Run: headless pygame with SDL's dummy video driver; simulated clock (each Clock.tick advances the game by its frame time, no real sleeping); random seed 0; keys injected as events and as key.get_pressed() state; mouse plan: one left click at the window centre at the start of phase 2, then a move to the lower-right quarter at the start of phase 3.
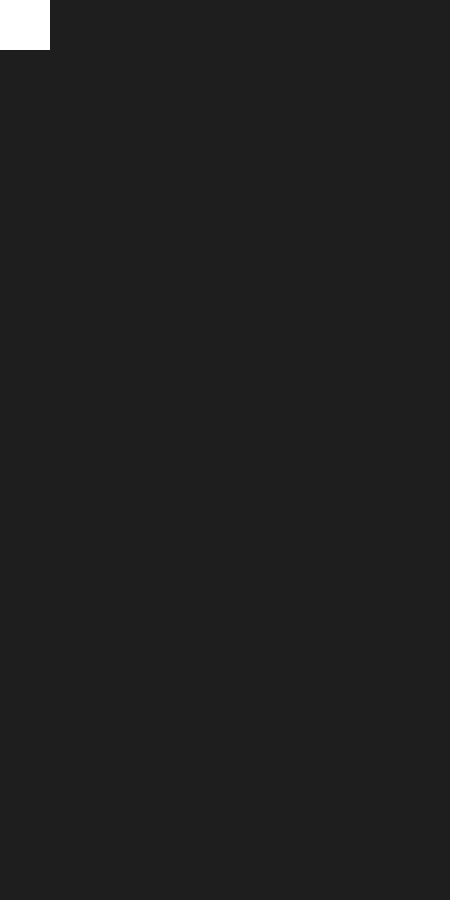
Frame 1 of 4 · flips 1–60 · no input
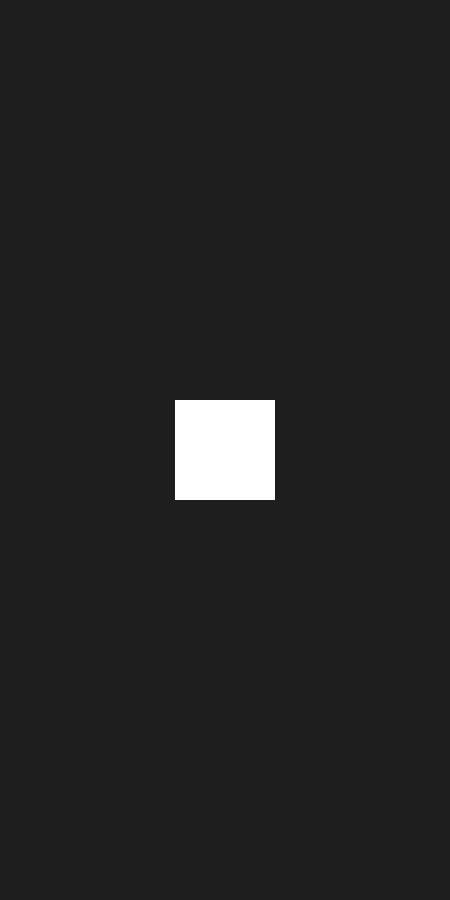
Frame 2 of 4 · flips 61–180 · clicked the window centre · tapped SPACE, RETURN · held RIGHT (→), D
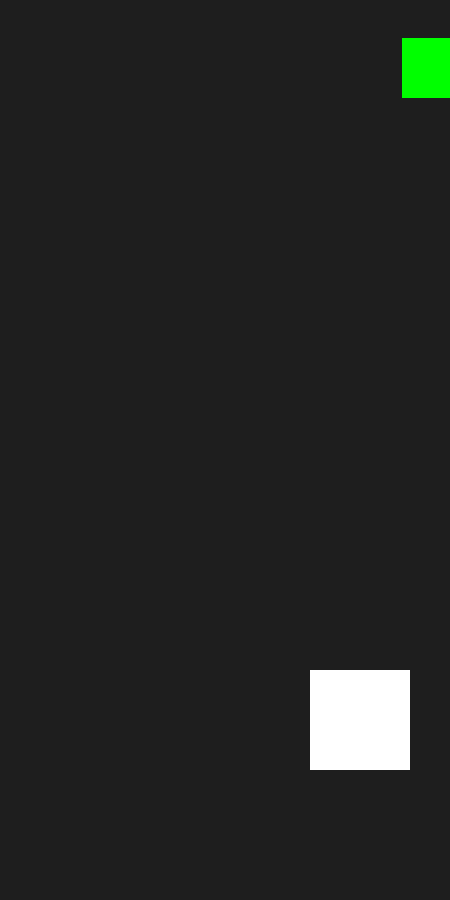
Frame 3 of 4 · flips 181–300 · moved the mouse to the lower-right quarter · held DOWN (↓), S
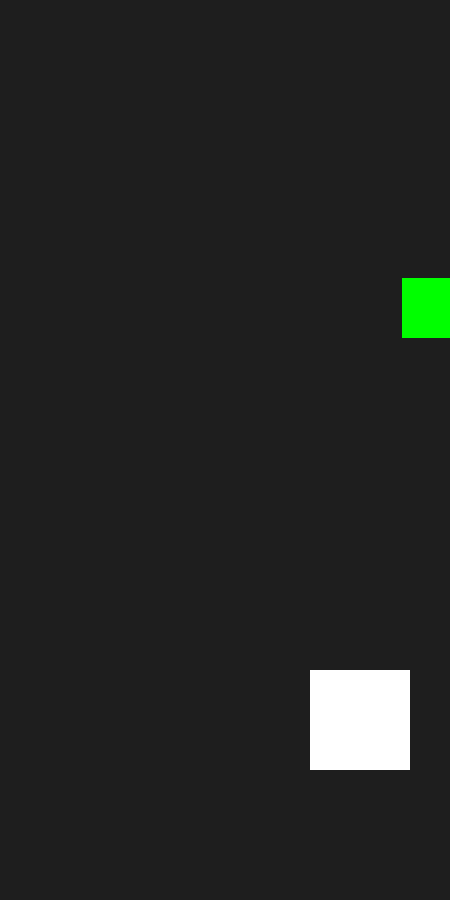
Frame 4 of 4 · flips 301–420 · held LEFT (←), A, UP (↑), W

The pygame program that drew these frames:

import pygame
import sys
import random



pygame.init()
SC_W, SC_H = 450, 900
win = pygame.display.set_mode((SC_W, SC_H))
pygame.display.set_caption("Fire Hero")
clock = pygame.time.Clock()
pygame.mouse.set_visible(False)

run = True
game = True
block_appearance_delay = 2000
block_appearance_time = 0
current_block = None
score=0

class Player(pygame.sprite.Sprite):
    def __init__(self):
        super().__init__()
        self.image = pygame.Surface((100, 100))
        self.image.fill((255, 255, 255))
        self.rect = self.image.get_rect(center=(SC_W / 2, SC_H / 2))

    def update(self):
        self.rect.center = pygame.mouse.get_pos()

    def create_bullet(self):
        return Bullet(pygame.mouse.get_pos()[0], pygame.mouse.get_pos()[1])

    def create_block(self):
        return Block(random.randint(0, SC_W), -30)

class Bullet(pygame.sprite.Sprite):
    def __init__(self, pos_x, pos_y):
        super().__init__()
        self.image = pygame.Surface((10, 20))
        self.image.fill((255, 0, 0))
        self.rect = self.image.get_rect(center=(pos_x, pos_y))

    def update(self):
        self.rect.y -= 5
        if self.rect.y <= -100:
            self.kill()

class Block(pygame.sprite.Sprite):
    def __init__(self, pos_x, pos_y):
        super().__init__()
        self.image = pygame.Surface((60, 60))
        self.image.fill((0, 255, 0))
        self.rect = self.image.get_rect(center=(pos_x, pos_y))

    def update(self):
        self.rect.y += 2
        
            

text_font=pygame.font.SysFont(None,30)

def text(text,font,text_col,x,y):
    img=font.render(text,True,text_col)
    win.blit(img,(x,y))

player = Player()
player_group = pygame.sprite.Group()
player_group.add(player)
bullet_group = pygame.sprite.Group()
block_group = pygame.sprite.Group()



while run:
    for event in pygame.event.get():
        if event.type == pygame.QUIT:
            run = False

    while game:
        for event in pygame.event.get():
            if event.type == pygame.MOUSEBUTTONDOWN:
                bullet_group.add(player.create_bullet())

        current_time = pygame.time.get_ticks()

        if current_time - block_appearance_time >= block_appearance_delay:
            current_block = player.create_block()
            block_group.add(current_block)
            block_appearance_time = current_time

        

        collisions = pygame.sprite.groupcollide(bullet_group, block_group, True, True)
        collisions2 = pygame.sprite.groupcollide(block_group, player_group, True, True)

        if collisions:
            score+=1

        if collisions2:
            game=False

        for block in block_group:
            if block.rect.y >= SC_H:
                game = False
                block.kill()

        win.fill((30, 30, 30))
        block_group.draw(win)
        bullet_group.draw(win)
        player_group.draw(win)

        player_group.update()
        bullet_group.update()
        block_group.update()

        pygame.display.flip()
        clock.tick(120)

    text(f"Your score : {score}",text_font,(0,240,255),150,500)
    pygame.display.flip()

pygame.quit()
sys.exit()
